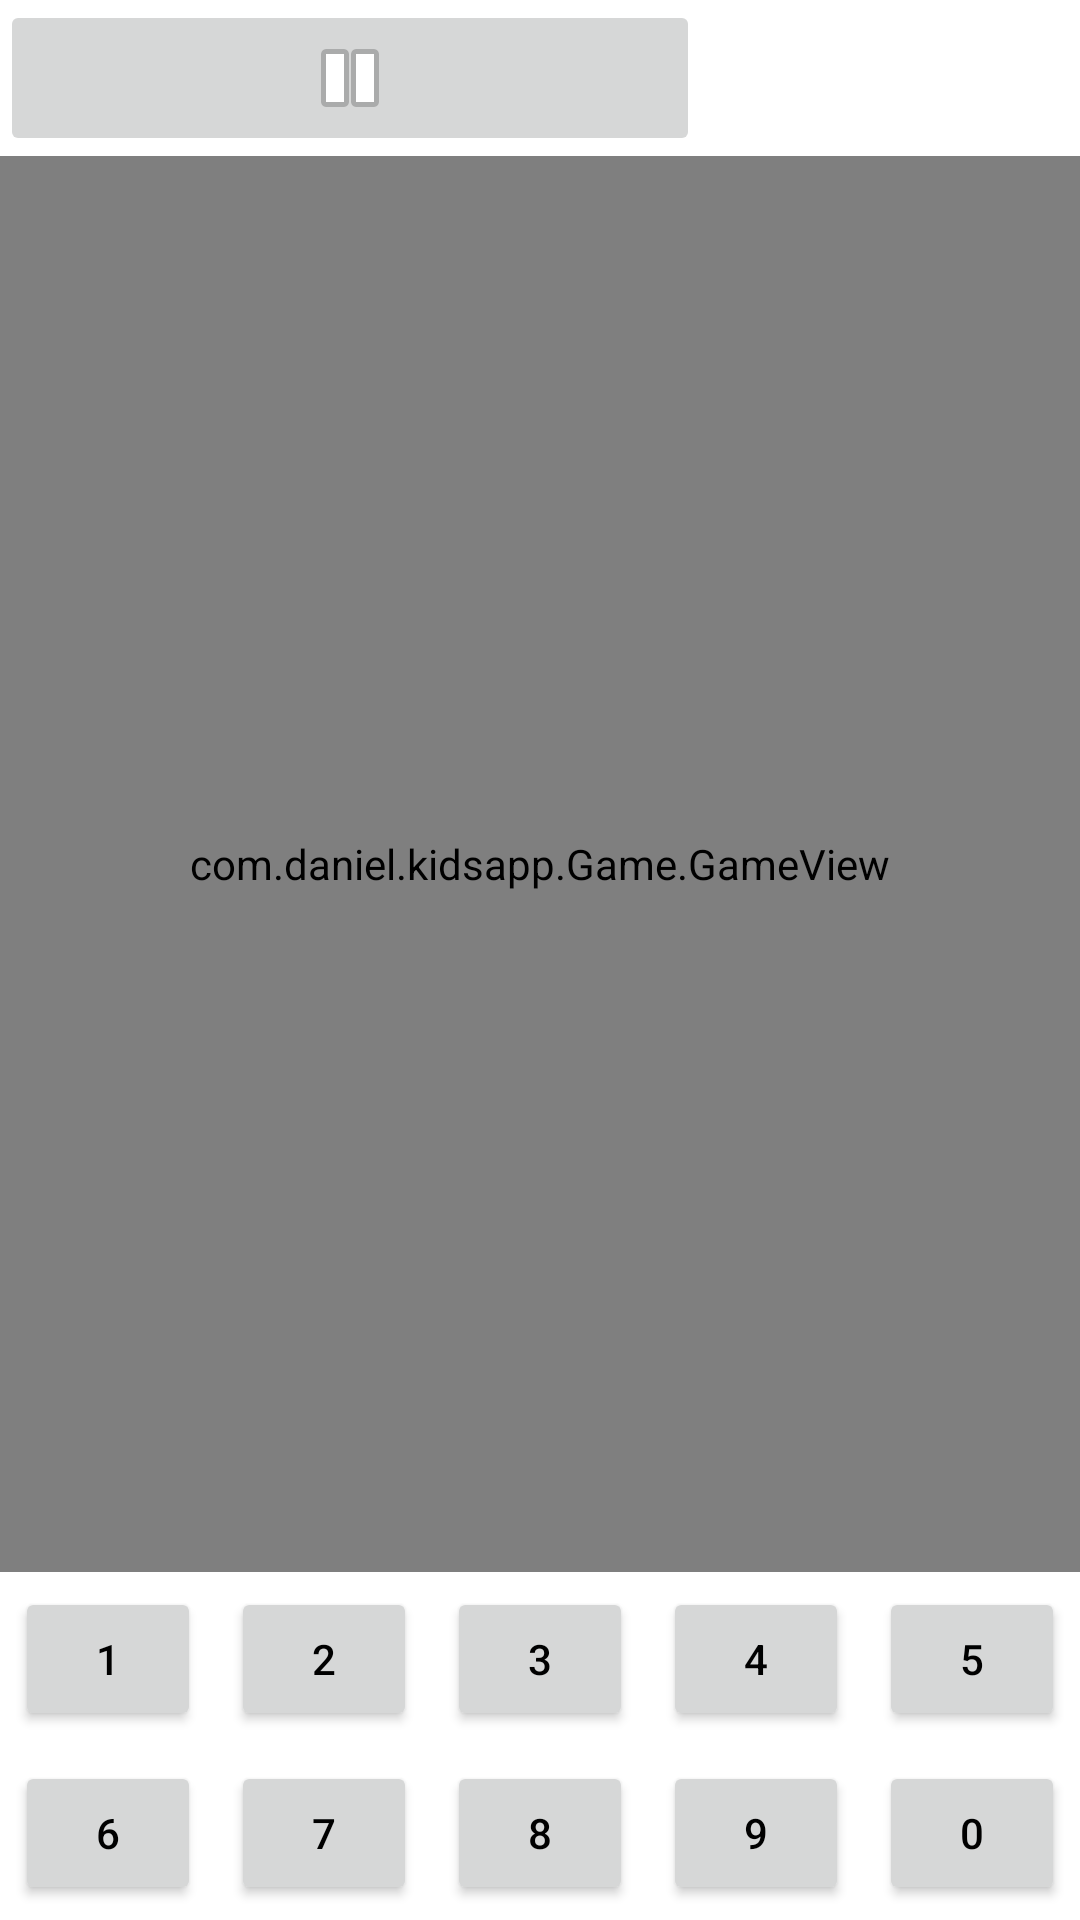

Here is an Android app screen rendered from its layout file. Give the layout XML and the strings, colors and styles it references.
<!-- AndroidManifest.xml: activity theme Theme.KidsApp.game -->
<!-- res/layout/activity_game.xml -->
<?xml version="1.0" encoding="utf-8"?>
<TableLayout xmlns:android="http://schemas.android.com/apk/res/android"
    xmlns:app="http://schemas.android.com/apk/res-auto"
    xmlns:tools="http://schemas.android.com/tools"
    android:id="@+id/gameActivityLayout"
    android:layout_width="match_parent"
    android:layout_height="match_parent"
    android:background="@drawable/black"
    tools:context=".GameActivity">

    <TableRow
        android:layout_width="match_parent"
        android:layout_height="match_parent"
        android:layout_weight="0">

        <ImageButton
            android:id="@+id/btPause"
            android:layout_width="wrap_content"
            android:layout_height="match_parent"
            android:layout_weight="0"
            android:contentDescription="@string/gameBtPauseDesc"
            app:srcCompat="@android:drawable/ic_media_pause" />

        <TextView
            android:id="@+id/gameTextScore"
            android:layout_width="match_parent"
            android:layout_height="match_parent"
            android:layout_margin="5dp"
            android:gravity="center"
            android:text="@string/gameTextScore"
            android:textColor="@color/white"
            android:textSize="20sp" />

        <LinearLayout
            android:id="@+id/healContainer"
            android:layout_width="match_parent"
            android:layout_height="match_parent"
            android:layout_weight="1"
            android:gravity="center"
            android:orientation="horizontal">



        </LinearLayout>

    </TableRow>

    <TableRow
        android:layout_width="match_parent"
        android:layout_height="match_parent"
        android:layout_weight="4">

        <com.daniel.kidsapp.Game.GameView
            android:id="@+id/gameSurface"
            android:layout_width="match_parent"
            android:layout_height="match_parent"
            android:layout_weight="1"
            tools:layout_editor_absoluteY="48dp" />
    </TableRow>

    <TableRow
        android:layout_width="match_parent"
        android:layout_height="match_parent"
        android:layout_weight="0"
        android:gravity="fill_horizontal"
        android:weightSum="5">

        <Button
            android:id="@+id/btNum1"
            android:layout_width="0dp"
            android:layout_height="wrap_content"
            android:layout_column="0"
            android:layout_margin="5sp"
            android:layout_weight="1"
            android:text="@string/gameBt1"
            app:cornerRadius="10sp" />

        <Button
            android:id="@+id/btNum2"
            android:layout_width="0dp"
            android:layout_height="wrap_content"
            android:layout_column="1"
            android:layout_margin="5sp"
            android:layout_weight="1"
            android:text="@string/gameBt2"
            app:cornerRadius="10sp" />

        <Button
            android:id="@+id/btNum3"
            android:layout_width="0dp"
            android:layout_height="wrap_content"
            android:layout_column="2"
            android:layout_margin="5sp"
            android:layout_weight="1"
            android:text="@string/gameBt3"
            app:cornerRadius="10sp" />

        <Button
            android:id="@+id/btNum4"
            android:layout_width="0dp"
            android:layout_height="wrap_content"
            android:layout_column="3"
            android:layout_margin="5sp"
            android:layout_weight="1"
            android:text="@string/gameBt4"
            app:cornerRadius="10sp" />

        <Button
            android:id="@+id/btNum5"
            android:layout_width="0dp"
            android:layout_height="wrap_content"
            android:layout_column="4"
            android:layout_margin="5sp"
            android:layout_weight="1"
            android:text="@string/gameBt5"
            app:cornerRadius="10sp" />
    </TableRow>

    <TableRow
        android:layout_width="match_parent"
        android:layout_height="match_parent"
        android:layout_weight="0"
        android:weightSum="5">

        <Button
            android:id="@+id/btNum6"
            android:layout_width="0dp"
            android:layout_height="wrap_content"
            android:layout_margin="5sp"
            android:layout_weight="1"
            android:text="@string/gameBt6"
            app:cornerRadius="10sp" />

        <Button
            android:id="@+id/btNum7"
            android:layout_width="0dp"
            android:layout_height="wrap_content"
            android:layout_margin="5sp"
            android:layout_weight="1"
            android:text="@string/gameBt7"
            app:cornerRadius="10sp" />

        <Button
            android:id="@+id/btNum8"
            android:layout_width="0dp"
            android:layout_height="wrap_content"
            android:layout_margin="5sp"
            android:layout_weight="1"
            android:text="@string/gameBt8"
            app:cornerRadius="10sp" />

        <Button
            android:id="@+id/btNum9"
            android:layout_width="0dp"
            android:layout_height="wrap_content"
            android:layout_margin="5sp"
            android:layout_weight="1"
            android:text="@string/gameBt9"
            app:cornerRadius="10sp" />

        <Button
            android:id="@+id/btNum0"
            android:layout_width="0dp"
            android:layout_height="wrap_content"
            android:layout_margin="5sp"
            android:layout_weight="1"
            android:text="@string/gameBt0"
            app:cornerRadius="10sp" />
    </TableRow>

</TableLayout>
<!-- resources referenced by this layout -->
<resources>
  <string name="gameBt0" translatable="false">0</string>
  <string name="gameBt1" translatable="false">1</string>
  <string name="gameBt2" translatable="false">2</string>
  <string name="gameBt3" translatable="false">3</string>
  <string name="gameBt4" translatable="false">4</string>
  <string name="gameBt5" translatable="false">5</string>
  <string name="gameBt6" translatable="false">6</string>
  <string name="gameBt7" translatable="false">7</string>
  <string name="gameBt8" translatable="false">8</string>
  <string name="gameBt9" translatable="false">9</string>
  <string name="gameBtPauseDesc">Pausar el juego.</string>
  <string name="gameTextScore">Puntos: %1$d</string>
  <style name="Theme.KidsApp.game" parent="Theme.MaterialComponents.DayNight.NoActionBar">
          
          <item name="colorPrimary">@color/purple_500</item>
          <item name="colorPrimaryVariant">@color/purple_700</item>
          <item name="colorOnPrimary">@color/white</item>
          
          <item name="colorSecondary">@color/teal_200</item>
          <item name="colorSecondaryVariant">@color/teal_700</item>
          <item name="colorOnSecondary">@color/black</item>
          
          <item name="android:statusBarColor">?attr/colorPrimaryVariant</item>
  
          
          <item name="android:textColor">@color/black</item>
      </style>
  <!-- not gathered from this repository: default colours our renderer supplied (Android Studio template values) -->
  <color name="purple_500">#FF6200EE</color>
  <color name="purple_700">#FF3700B3</color>
  <color name="teal_200">#FF03DAC5</color>
  <color name="teal_700">#FF018786</color>
  <color name="black">#FF000000</color>
  <color name="white">#FFFFFFFF</color>
</resources>
